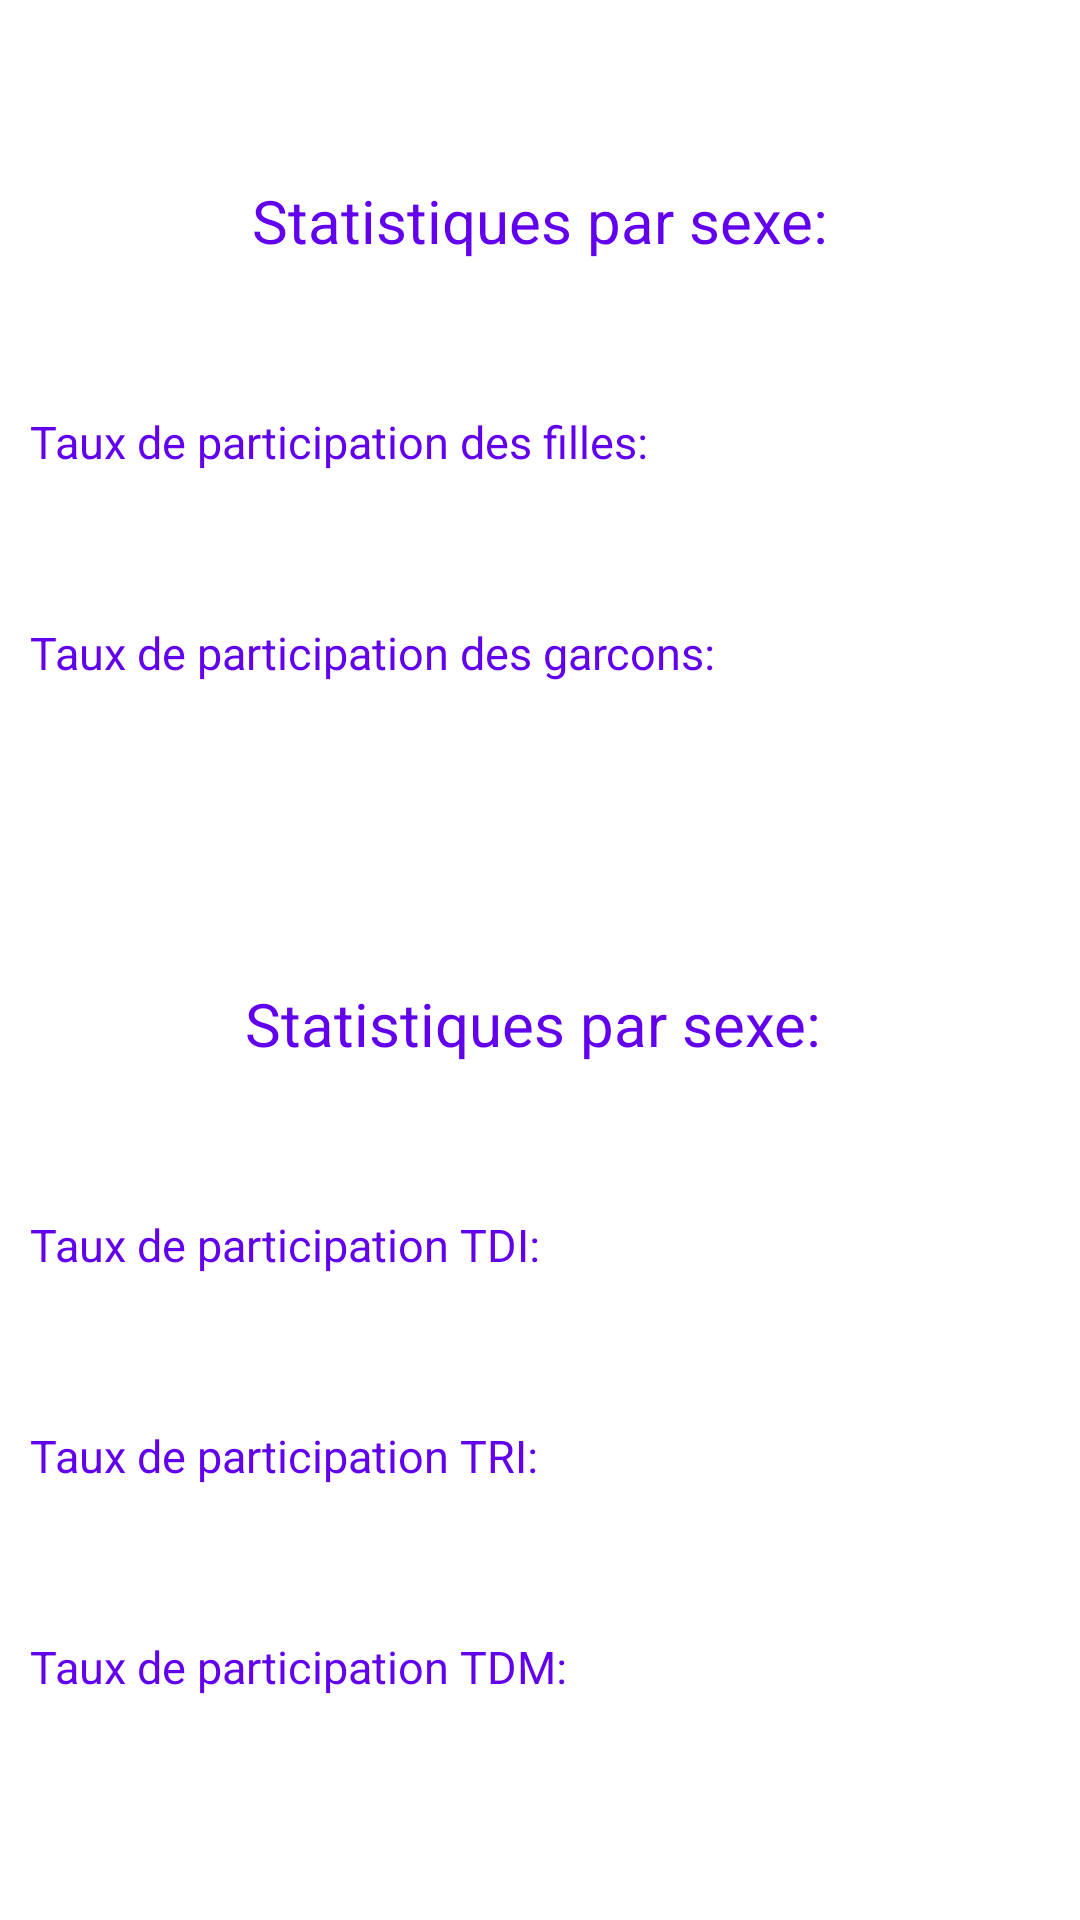

Reconstruct the res/layout file that produces this screen, plus the resources it refers to.
<!-- AndroidManifest.xml: application theme Theme.TPALL -->
<!-- res/layout/activity_statistique.xml -->
<?xml version="1.0" encoding="utf-8"?>
<LinearLayout
    xmlns:android="http://schemas.android.com/apk/res/android"
    xmlns:app="http://schemas.android.com/apk/res-auto"
    xmlns:tools="http://schemas.android.com/tools"
    android:layout_width="match_parent"
    android:layout_height="match_parent"
    tools:context=".StatistiqueActivity"
    android:orientation="vertical"
    android:padding="10dp">
    <TextView
        android:layout_width="match_parent"
        android:layout_height="wrap_content"
        android:text="Statistiques par sexe:"
        android:textSize="20sp"
        android:textColor="@color/purple_500"
        android:gravity="center"
        android:layout_marginTop="50dp"/>
    <TextView
        android:id="@+id/tauxF"
        android:layout_width="match_parent"
        android:layout_height="wrap_content"
        android:text="Taux de participation des filles:"
        android:textSize="15sp"
        android:textColor="@color/purple_500"
        android:layout_marginTop="50dp"
       />
    <TextView
        android:id="@+id/tauxM"
        android:layout_width="match_parent"
        android:layout_height="wrap_content"
        android:text="Taux de participation des garcons: "
        android:textSize="15sp"
        android:textColor="@color/purple_500"
        android:layout_marginTop="50dp"
        />
    <TextView
        android:layout_width="match_parent"
        android:layout_height="wrap_content"
        android:text="Statistiques par sexe: "
        android:textSize="20sp"
        android:textColor="@color/purple_500"
        android:gravity="center"
        android:layout_marginTop="100dp"/>
    <TextView
        android:id="@+id/tauxTDI"
        android:layout_width="match_parent"
        android:layout_height="wrap_content"
        android:text="Taux de participation TDI: "
        android:textSize="15sp"
        android:textColor="@color/purple_500"
        android:layout_marginTop="50dp"
        />
    <TextView
        android:id="@+id/tauxTRI"
        android:layout_width="match_parent"
        android:layout_height="wrap_content"
        android:text="Taux de participation TRI: "
        android:textSize="15sp"
        android:textColor="@color/purple_500"
        android:layout_marginTop="50dp"
        />
    <TextView
        android:id="@+id/tauxTDM"
        android:layout_width="match_parent"
        android:layout_height="wrap_content"
        android:text="Taux de participation TDM: "
        android:textSize="15sp"
        android:textColor="@color/purple_500"
        android:layout_marginTop="50dp"
        />

</LinearLayout>
<!-- resources referenced by this layout -->
<resources>
  <style name="Theme.TPALL" parent="Theme.MaterialComponents.DayNight.DarkActionBar">
          
          <item name="colorPrimary">@color/purple_500</item>
          <item name="colorPrimaryVariant">@color/purple_700</item>
          <item name="colorOnPrimary">@color/white</item>
          
          <item name="colorSecondary">@color/teal_200</item>
          <item name="colorSecondaryVariant">@color/teal_700</item>
          <item name="colorOnSecondary">@color/black</item>
          
          <item name="android:statusBarColor" tools:targetApi="l">?attr/colorPrimaryVariant</item>
          
      </style>
  <!-- not gathered from this repository: default colours our renderer supplied (Android Studio template values) -->
  <color name="purple_500">#FF6200EE</color>
  <color name="purple_700">#FF3700B3</color>
  <color name="teal_200">#FF03DAC5</color>
  <color name="teal_700">#FF018786</color>
  <color name="black">#FF000000</color>
  <color name="white">#FFFFFFFF</color>
</resources>
